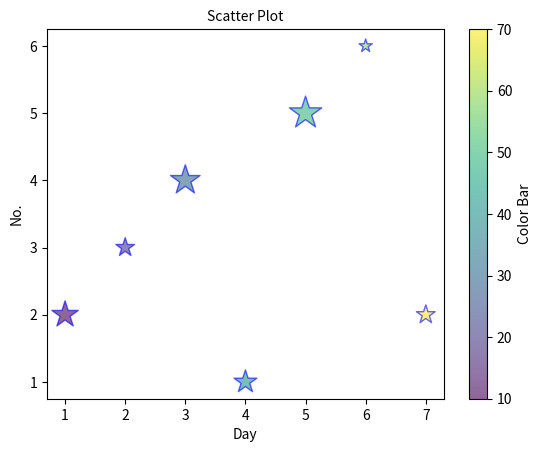

Write Python code to recreate this figure.
import matplotlib.pyplot as plt

day = [1,2,3,4,5,6,7]
no = [2,3,4,1,5,6,2]
colors = [10,20,30,40,50,60,70]
sizes = [400,200,500,300,600,100,200]
plt.scatter(day,no,c=colors,cmap="viridis",s=sizes,alpha=0.6,marker="*",edgecolor="b") #alpha always between 0 to 1
t = plt.colorbar()
t.set_label("Color Bar",fontsize=10)
plt.title("Scatter Plot",fontsize=10)
plt.xlabel("Day",fontsize=10)
plt.ylabel("No.",fontsize=10)
plt.show()